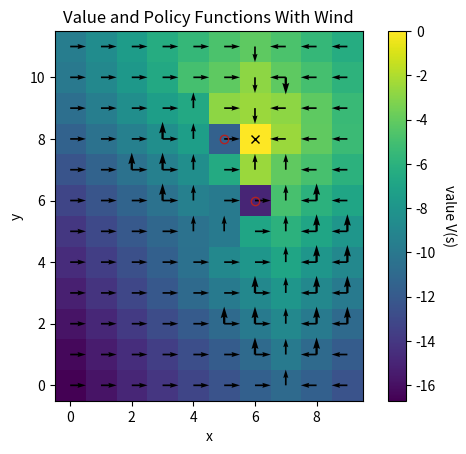

Recreate this plot in Python. (Note: this script raises an exception after producing the figure.)
import os

import numpy as np
import matplotlib
import matplotlib.pyplot as plt


# Note: actions are tuples of change in (x, y) position, i.e. (dx, dy)
#  Valid actions are stay, left, right, down, up
ACTIONS = [(0, 0), (-1, 0), (1, 0), (0, -1), (0, 1)]

# Note: the agent earns this reward in every period until
#  the objective is reached (which ends the episode)
#  The goal is to reach the objective (target location) as fast as possible
REWARD_DEFAULT = -1

# Note: certain locations are "obstacles" which are passable but very costly
#  Since REWARD_OBSTACLE < REWARD_DEFAULT, the agent would like to avoid these locations
REWARD_OBSTACLE = -10

# Note: the problem ends when the agent reaches the target
REWARD_TARGET = 0

# Note: these are algorithm names
POLICY_ITERATION = "policy_iteration"
SARSA = "sarsa"
Q_LEARNING = "q_learning"

PLOT_FILENAME = "value_and_policy_functions_solved_by_{algorithm}_{wind_description}"
PLOT_DIR = "./plots"

PR_WIND_UP = 0.3
PR_WIND_DOWN = 0.3


def is_valid_probability(x):
    return 0.0 <= x <= 1.0, "Probabilities must be between 0 and 1 (inclusive)"


def is_valid_discount_factor(x):
    return 0.0 <= x <= 1.0, "Discount factor must be between 0 and 1 (inclusive)"


class WindyGridworld:
    def __init__(
        self,
        pr_wind_up,
        pr_wind_down,
        width=10,
        height=12,
        target_xy=[6, 8],
        obstacles_xy=[[5, 8], [6, 6]],
        discount=1.0,
    ):
        assert is_valid_probability(pr_wind_down)
        assert is_valid_probability(pr_wind_up)

        pr_wind_stay = 1.0 - pr_wind_down - pr_wind_up

        assert is_valid_probability(pr_wind_stay)

        self.pr_wind_up = pr_wind_up
        self.pr_wind_stay = pr_wind_stay
        self.pr_wind_down = pr_wind_down

        assert np.isclose(self.pr_wind_up + self.pr_wind_stay + self.pr_wind_down, 1.0)

        # Note: make sure target location is inside grid
        assert 0 <= target_xy[0] < width
        assert 0 <= target_xy[1] < height

        self.target_x, self.target_y = target_xy

        for obstacle_xy in obstacles_xy:
            # Note: make sure each obstacle location is inside grid
            assert 0 <= obstacle_xy[0] < width
            assert 0 <= obstacle_xy[1] < height

        self.obstacles_xy = obstacles_xy

        assert is_valid_discount_factor(discount)

        self.discount = discount

        self.width = width
        self.height = height

        # Note: value, policy, and Q functions will be saved in dictionaries
        #  with algorithm names as their keys (for example, self.value[POLICY_ITERATION]
        #  will store the value function estimated by policy iteration)
        self.value, self.policy, self.Q = ({}, {}, {})

    def is_target_location(self, x, y):

        return x == self.target_x and y == self.target_y

    def is_obstacle_location(self, x, y):

        return any(
            [
                x == obstacle_xy[0] and y == obstacle_xy[1]
                for obstacle_xy in self.obstacles_xy
            ]
        )

    def get_xy_next(self, x, y, dx_and_dy):

        # Note: the y component of dx_and_dy is the sum of the agent's action and stochastic wind

        x_next, y_next = (x + dx_and_dy[0], y + dx_and_dy[1])

        # Note: this prevents the next (x, y) location from being outside of the grid
        x_next = min(max(x_next, 0), self.width - 1)
        y_next = min(max(y_next, 0), self.height - 1)

        return x_next, y_next

    def get_reward(self, x, y):

        if self.is_target_location(x, y):
            return REWARD_TARGET

        if self.is_obstacle_location(x, y):
            return REWARD_OBSTACLE

        return REWARD_DEFAULT

    def get_updated_value_at_location(self, x, y, action):

        reward = self.get_reward(x, y)

        if self.is_target_location(x, y):

            # Note: there is no continuation value when the agent reaches the target
            #  (they receive REWARD_TARGET and the episode ends)
            return reward

        expected_continuation_value = 0.0

        for probability, dy_from_wind in [
            (self.pr_wind_up, 1),
            (self.pr_wind_stay, 0),
            (self.pr_wind_down, -1),
        ]:
            # Note: wind randomly modifies action's vertical (y-axis) component
            dx_and_dy = (action[0], action[1] + dy_from_wind)
            x_next, y_next = self.get_xy_next(x, y, dx_and_dy)

            expected_continuation_value += (
                probability * self.value[POLICY_ITERATION][x_next, y_next]
            )

        return reward + self.discount * expected_continuation_value

    def get_updated_value_function(self):

        updated_value = self.value[POLICY_ITERATION].copy()

        for x in range(self.width):
            for y in range(self.height):

                action = tuple(self.policy[POLICY_ITERATION][x, y])
                assert (
                    action in ACTIONS
                ), "Uh oh! There's an invalid action in the policy function"

                # Note: this uses self.value, i.e. the value function from the previous iteration,
                #  in addition to the policy function
                updated_value[x, y] = self.get_updated_value_at_location(x, y, action)

        return updated_value

    def solve_value_fn(self, max_iterations=50, value_epsilon=0.00001):

        # TODO Could be fun to also solve the value fn by sparse matrix inversion,
        #  which is probably feasible given the problem size

        for iteration in range(max_iterations):

            updated_value = self.get_updated_value_function()

            distance = np.max(np.abs(updated_value - self.value[POLICY_ITERATION]))

            if distance < value_epsilon:
                # Note: break early if the value function has already converged
                break

            self.value[POLICY_ITERATION] = updated_value

    def get_locations_with_ties_in_policy_function(self):

        locations_with_ties = []
        alternate_optimal_actions = []

        for x in range(self.width):
            for y in range(self.height):

                # Note: technically, all actions are optimal at the target location
                #  (because the episode ends), but the plots look nicer without alternate
                #  optimal actions at the target location
                if self.is_target_location(x, y):
                    continue

                candidate_values = [
                    self.get_updated_value_at_location(x, y, action)
                    for action in ACTIONS
                ]

                optimal_value = np.max(candidate_values)

                if np.sum(np.isclose(candidate_values, optimal_value)) > 1:

                    locations_with_ties.append((x, y))

                    optimal_action_indices = np.where(np.isclose(candidate_values, optimal_value))[0]
                    alternate_optimal_actions.append([ACTIONS[index] for index in optimal_action_indices[1:]])

        return locations_with_ties, alternate_optimal_actions

    def get_updated_policy_function(self):

        updated_policy = self.policy[POLICY_ITERATION].copy()

        for x in range(self.width):
            for y in range(self.height):

                candidate_values = [
                    self.get_updated_value_at_location(x, y, action)
                    for action in ACTIONS
                ]

                # TODO Allow list of optimal actions (in case there are ties),
                # and show them all in quiver plot  # TODO Do this here, and remove fn above?
                # Note: the argmax docs state that "In case of multiple occurrences of the maximum values,
                #  the indices corresponding to the first occurrence are returned."
                optimal_action = ACTIONS[np.argmax(candidate_values)]

                updated_policy[x, y] = optimal_action

        return updated_policy

    def run_policy_iteration(self, max_iterations=50, verbose=True):

        self.value[POLICY_ITERATION] = np.zeros((self.width, self.height))

        # Note: policy[:, :, 0] is movement in x dimension, and policy[:, :, 1] is movement in y dimension
        self.policy[POLICY_ITERATION] = np.zeros(
            (self.width, self.height, 2), dtype=int
        )

        for iteration in range(max_iterations):

            # Note: solve for the value function given the previous policy
            self.solve_value_fn()

            if verbose:
                print(self.value[POLICY_ITERATION].round(1))

            # Note: given the updated value function, find the optimal policy
            updated_policy = self.get_updated_policy_function()

            # Note: PDF of Sutton and Barto's Reinforcement Learning warns that
            # "this may never terminate if the policy continually switches
            #  between two or more policies that are equally good",
            # in which case this function will run until max_iterations
            # TODO Why was that note removed from the published text?
            if np.all(self.policy[POLICY_ITERATION] == updated_policy):
                print(f"Policy function converged after {iteration} iteration(s)")
                break

            self.policy[POLICY_ITERATION] = updated_policy

        # TODO Does this belong here or in another fn?
        # Do this for each algorithm?  Unlikely to have exact ties for algorithms that include random simulation/approximation error
        self.locations_with_ties, self.alternate_optimal_actions = self.get_locations_with_ties_in_policy_function()

    def get_random_xy(self):

        x = np.random.choice(range(self.width))
        y = np.random.choice(range(self.height))

        return x, y

    def get_epsilon_greedy_action(self, x, y, epsilon, algorithm):

        random_uniform = np.random.uniform()

        if random_uniform < epsilon:
            action_idx = np.random.choice(range(len(ACTIONS)))

        else:
            action_idx = np.argmax(self.Q[algorithm][x, y])

        return ACTIONS[action_idx], action_idx

    def simulate_xy_next(self, x, y, action):

        dy_from_wind = np.random.choice(
            [1, 0, -1], p=[self.pr_wind_up, self.pr_wind_stay, self.pr_wind_down]
        )

        dx_and_dy = (action[0], action[1] + dy_from_wind)
        x_next, y_next = self.get_xy_next(x, y, dx_and_dy)

        return x_next, y_next

    def get_policy_from_Q(self, algorithm):
        policy = np.zeros((self.width, self.height, 2), dtype=int)

        for x in range(self.width):
            for y in range(self.height):

                policy[x, y] = ACTIONS[np.argmax(self.Q[algorithm][x, y])]

        return policy

    def run_q_learning(self, step_size=0.1, n_episodes=10000, epsilon=0.01):

        # Note: Q[x, y, idx] is the value of location (x, y) conditional on taking action ACTIONS[idx]
        self.Q[Q_LEARNING] = np.zeros((self.width, self.height, len(ACTIONS)))

        for episode in range(n_episodes):

            if episode % 1000 == 0:
                print(f"Q-learning episode {episode}")

            x, y = self.get_random_xy()

            while not self.is_target_location(x, y):

                # Note: this uses self.Q
                action, action_idx = self.get_epsilon_greedy_action(
                    x, y, epsilon, Q_LEARNING
                )

                x_next, y_next = self.simulate_xy_next(x, y, action)

                Q_next = np.max(self.Q[Q_LEARNING][x_next, y_next])

                reward = self.get_reward(x, y)

                self.Q[Q_LEARNING][x, y, action_idx] += step_size * (
                    reward
                    + self.discount * Q_next
                    - self.Q[Q_LEARNING][x, y, action_idx]
                )

                x, y = (x_next, y_next)

        # TODO Is np.max(self.Q, axis=2) a biased estimate of the value function?
        self.value[Q_LEARNING] = np.max(self.Q[Q_LEARNING], axis=2)

        self.policy[Q_LEARNING] = self.get_policy_from_Q(Q_LEARNING)

    def run_sarsa(self, step_size=0.1, n_episodes=10000):

        # Note: Q[x, y, idx] is the value of location (x, y) conditional on taking action ACTIONS[idx]
        self.Q[SARSA] = np.zeros((self.width, self.height, len(ACTIONS)))

        for episode in range(n_episodes):

            if episode % 1000 == 0:
                print(f"SARSA episode {episode}")

            # Note: this makes get_epsilon_greedy_action return the greedy (optimal) action in the limit
            epsilon = 1.0 / (episode + 1)

            x, y = self.get_random_xy()

            # Note: this uses self.Q
            action, action_idx = self.get_epsilon_greedy_action(x, y, epsilon, SARSA)

            while not self.is_target_location(x, y):

                x_next, y_next = self.simulate_xy_next(x, y, action)
                action_next, action_idx_next = self.get_epsilon_greedy_action(
                    x_next, y_next, epsilon, SARSA
                )

                Q_next = self.Q[SARSA][x_next, y_next, action_idx_next]

                reward = self.get_reward(x, y)

                self.Q[SARSA][x, y, action_idx] += step_size * (
                    reward + self.discount * Q_next - self.Q[SARSA][x, y, action_idx]
                )

                x, y = (x_next, y_next)
                action, action_idx = (action_next, action_idx_next)

        self.value[SARSA] = np.max(self.Q[SARSA], axis=2)

        self.policy[SARSA] = self.get_policy_from_Q(SARSA)

    def get_wind_description(self):

        if np.allclose([self.pr_wind_up, self.pr_wind_down], 0.0):
            return "Without Wind"

        return "With Wind"

    def save_value_and_policy_function_plot(self, algorithm):

        fig, ax = plt.subplots()

        # Note: imshow puts first index along vertical axis,
        # so we swap axes / transpose to put y along the vertical axis and x along the horizontal
        im = ax.imshow(np.transpose(self.value[algorithm]), origin="lower")

        cbar = ax.figure.colorbar(im, ax=ax)
        cbar.ax.set_ylabel("value V(s)", rotation=-90, va="bottom")

        x, y = np.meshgrid(np.arange(self.width), np.arange(self.height), indexing="ij")

        ax.quiver(
            x.flatten(),
            y.flatten(),
            self.policy[algorithm][:, :, 0].flatten(),
            self.policy[algorithm][:, :, 1].flatten(),
        )

        plt.plot(self.target_x, self.target_y, color="black", marker="x")

        for obstacle_xy in self.obstacles_xy:

            plt.plot(
                obstacle_xy[0],
                obstacle_xy[1],
                color="firebrick",
                fillstyle="none",
                marker="o",
            )

        if algorithm == POLICY_ITERATION:

            for location_with_ties, alternate_optimal_actions in zip(self.locations_with_ties, self.alternate_optimal_actions):

                actions_x, actions_y = list(zip(*alternate_optimal_actions))
                ax.quiver(location_with_ties[0], location_with_ties[1], actions_x, actions_y)

        plt.xlabel("x")
        plt.ylabel("y")

        wind_description = self.get_wind_description()
        plt.title(f"Value and Policy Functions {wind_description}")

        outdir = os.path.join(os.path.dirname(os.path.abspath(__file__)), PLOT_DIR)

        if not os.path.exists(outdir):
            os.makedirs(outdir)

        wind_description_for_filename = wind_description.lower().replace(" ", "_")

        outfile = PLOT_FILENAME.format(algorithm=algorithm, wind_description=wind_description_for_filename)
        plt.savefig(os.path.join(outdir, outfile))


def main():

    gridworld = WindyGridworld(pr_wind_up=PR_WIND_UP, pr_wind_down=PR_WIND_DOWN)

    gridworld.run_policy_iteration()
    gridworld.save_value_and_policy_function_plot(POLICY_ITERATION)

    gridworld.run_q_learning()
    gridworld.save_value_and_policy_function_plot(Q_LEARNING)

    gridworld.run_sarsa()
    gridworld.save_value_and_policy_function_plot(SARSA)

    windless_gridworld = WindyGridworld(pr_wind_up=0.0, pr_wind_down=0.0)

    windless_gridworld.run_policy_iteration()
    windless_gridworld.save_value_and_policy_function_plot(POLICY_ITERATION)

    # Notice that the value function is generally (but not always!) larger in the windless case
    print("Differences in value function (value without wind - value with wind)")
    diff_in_value = windless_gridworld.value[POLICY_ITERATION] - gridworld.value[POLICY_ITERATION]
    print(diff_in_value.round(1))


if __name__ == "__main__":
    main()
